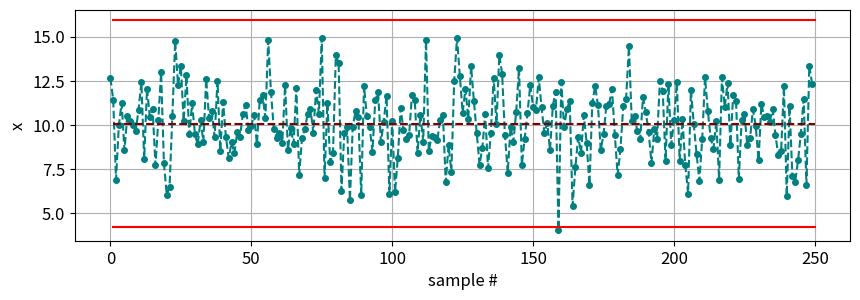
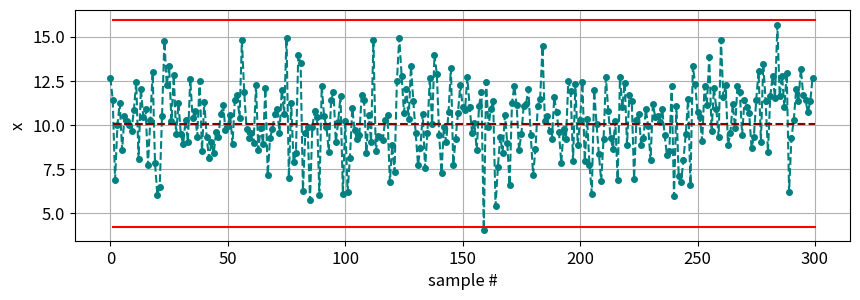

The script that saved these images, in order:
##%%%%%%%%%%%%%%%%%%%%%%%%%%%%%%%%%%%%%%%%%%%%%%%%%%%%%%%%%%%%%%%%%%%%%%%%%%%%%
##                          Shewhart Control Chart
## %%%%%%%%%%%%%%%%%%%%%%%%%%%%%%%%%%%%%%%%%%%%%%%%%%%%%%%%%%%%%%%%%%%%%%%%%%%%

# package
import numpy as np
import matplotlib.pyplot as plt

plt.rcParams.update({'font.size': 12})
np.random.seed(10)

#%% generate data
# NOC data
N = 250
x0 = np.random.normal(loc=10, scale=2, size=N)

# faulty data
N = 50
x1 = np.random.normal(loc=11, scale=2, size=N)

# combine data
x = np.hstack((x0,x1))

#%% fit Shewhart model and plot chart for NOC data
mu, sigma = np.mean(x0), np.std(x0)
UCL, LCL = mu + 3*sigma, mu - 3*sigma

plt.figure(figsize=(10,3))
plt.plot(x0,'--',marker='o', markersize=4, color='teal')
plt.plot([1,len(x0)],[UCL,UCL], color='red'), plt.plot([1,len(x0)],[LCL,LCL], color='red')
plt.plot([1,len(x0)],[mu,mu], '--', color='maroon')
plt.xlabel('sample #'), plt.ylabel('x')
plt.grid()

#%% control chart for combined data
plt.figure(figsize=(10,3))
plt.plot(x,'--',marker='o', markersize=4, color='teal')
plt.plot([1,len(x)],[UCL,UCL], color='red')
plt.plot([1,len(x)],[LCL,LCL], color='red')
plt.plot([1,len(x)],[mu,mu], '--', color='maroon')
plt.xlabel('sample #'), plt.ylabel('x')
plt.grid()




